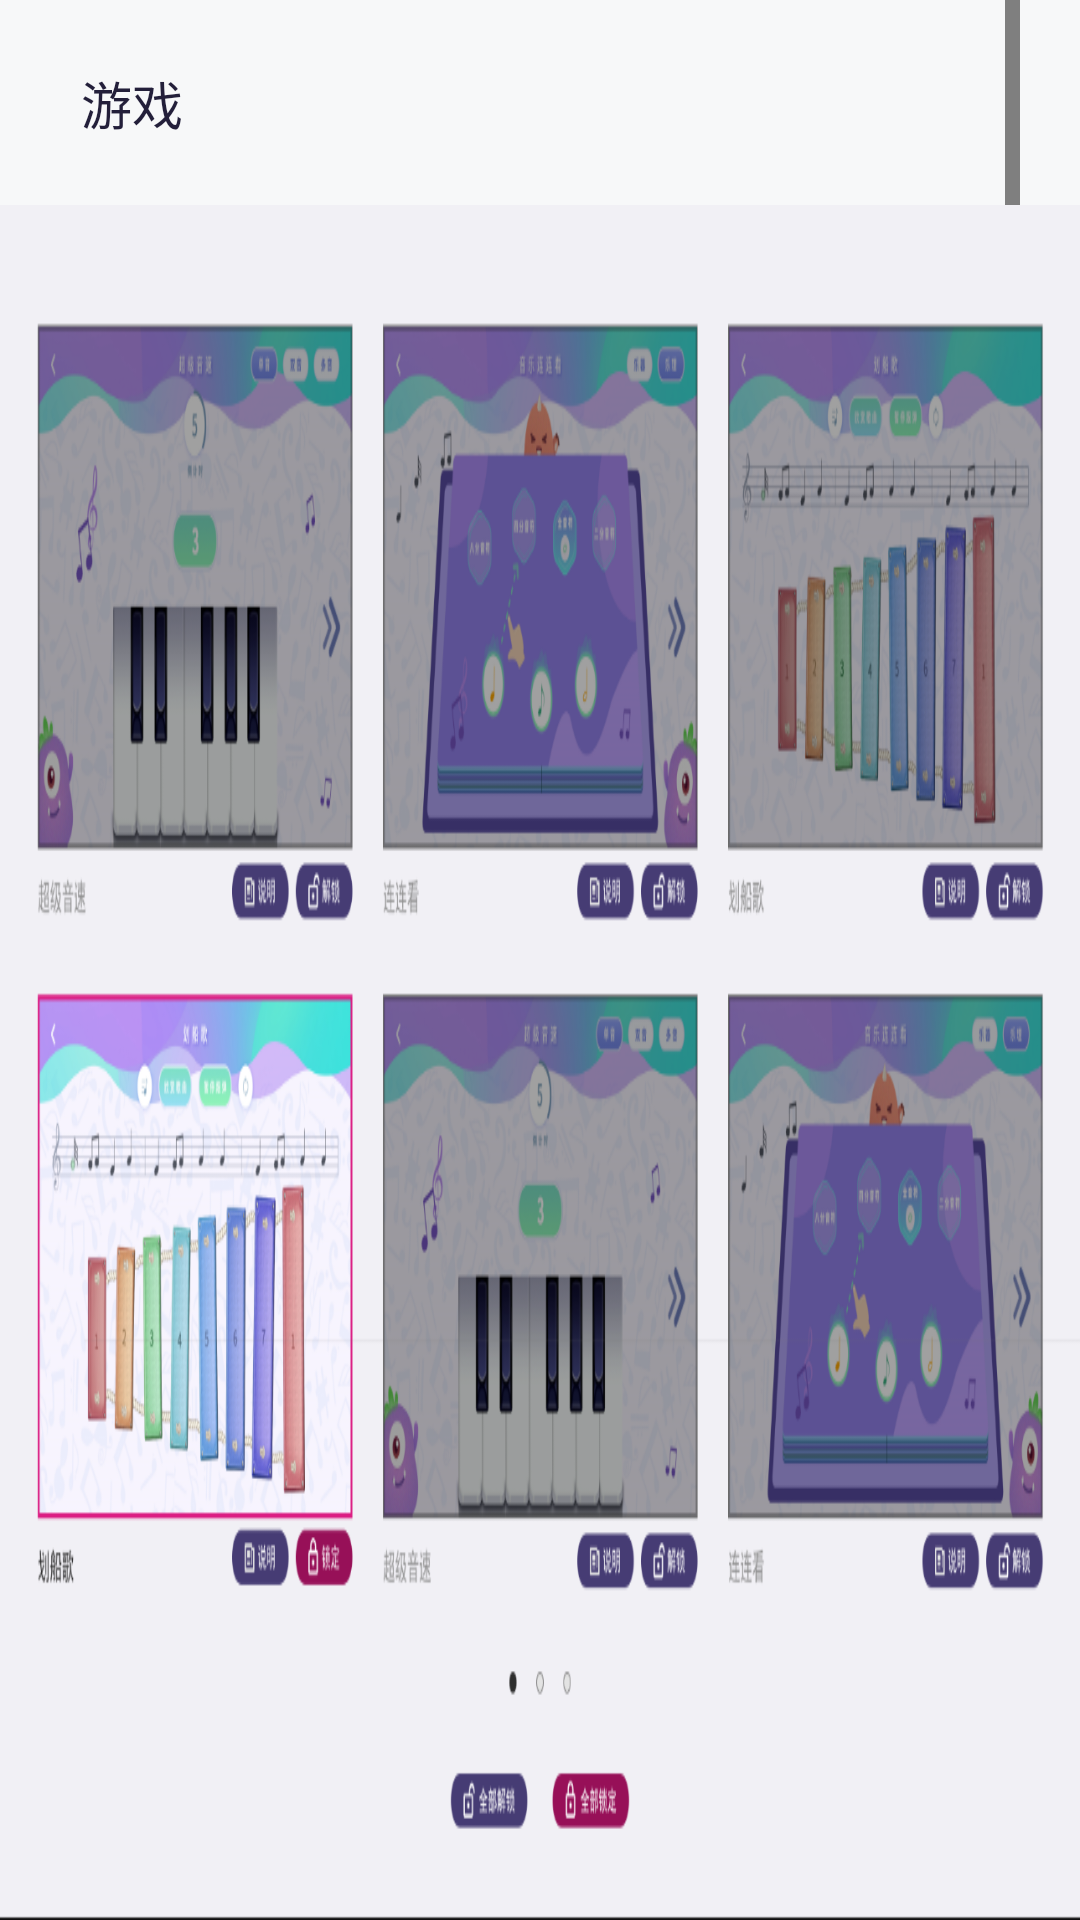

This screen was rendered from an Android layout file. Write that file and the resources it references.
<!-- AndroidManifest.xml: application theme Theme.AppCompat.NoActionBar -->
<!-- res/layout/fragment_game_item.xml -->
<?xml version="1.0" encoding="utf-8"?>
<LinearLayout xmlns:android="http://schemas.android.com/apk/res/android"
    android:layout_width="match_parent"
    android:orientation="vertical"
    android:layout_height="match_parent"
    >

    <LinearLayout
        android:background="#F7F8F9"
        android:orientation="horizontal"
        android:layout_width="match_parent"
        android:layout_height="0dip"
        android:layout_weight="1.2">

        <LinearLayout
            android:layout_weight="2.5"
            android:layout_width="0dip"
            android:layout_height="match_parent">
            <TextView
                android:layout_marginLeft="27dp"
                android:text="游戏"
                android:gravity="center"
                android:textSize="17sp"
                android:textColor="#231F3A"
                android:layout_width="wrap_content"
                android:layout_height="match_parent" />
        </LinearLayout>

        <LinearLayout
            android:gravity="center|right"
            android:orientation="horizontal"
            android:layout_width="0dip"
            android:layout_weight="8"
            android:layout_height="match_parent">


        </LinearLayout>

        <LinearLayout
            android:layout_width="0dip"
            android:layout_height="match_parent"
            android:layout_weight="1.5">
            <LinearLayout
                android:gravity="center"
                android:layout_gravity="center"
                android:layout_width="match_parent"
                android:layout_height="match_parent"
                android:orientation="horizontal">

                <com.example.admin.musicclassroom.widget.SearchEditText
                    android:id="@+id/ed_search"
                    style="@style/layout_SearchStyle"
                    android:layout_marginLeft="20dp"
                    android:layout_marginRight="20dp"
                    android:layout_weight="1"
                    android:focusable="false"
                    android:focusableInTouchMode="false"
                    android:hint="请输入搜索內容"
                    android:textColor="#9a9a9a"
                    android:textColorHint="#9a9a9a" />

            </LinearLayout>
        </LinearLayout>

    </LinearLayout>


    <LinearLayout
        android:background="#F1F0F5"
        android:orientation="vertical"
        android:layout_width="match_parent"
        android:layout_height="0dip"
        android:layout_weight="10">


        <ImageView
            android:src="@drawable/icon_game_bg"
            android:scaleType="fitXY"
            android:layout_width="match_parent"
            android:layout_height="match_parent" />


    </LinearLayout>







</LinearLayout>
<!-- resources referenced by this layout -->
<resources>
  <!-- drawable icon_game_bg: png bitmap (drawable, 433201 bytes) -->
  <style name="layout_SearchStyle">
          <item name="android:layout_width">0dip</item>
          <item name="android:layout_height">wrap_content</item>
          <item name="android:background">@drawable/bac_color_bai</item>
          <item name="android:drawableStart">@mipmap/search_icon</item>
          <item name="android:imeOptions">actionSearch</item>
          <item name="android:padding">8dp</item>
          <item name="android:singleLine">true</item>
          <item name="android:textSize">12sp</item>
          <item name="android:textColor">#FF999999</item>
      </style>
  <!-- drawable bac_color_bai (drawable) -->
  <?xml version="1.0" encoding="utf-8"?>
  <shape xmlns:android="http://schemas.android.com/apk/res/android">
      <solid android:color="#ededed" />
      <corners
          android:bottomLeftRadius="25dp"
          android:bottomRightRadius="25dp"
          android:topLeftRadius="25dp"
          android:topRightRadius="25dp" />
      <padding
          android:bottom="25dp"
          android:top="25dp" />
  </shape>
</resources>
